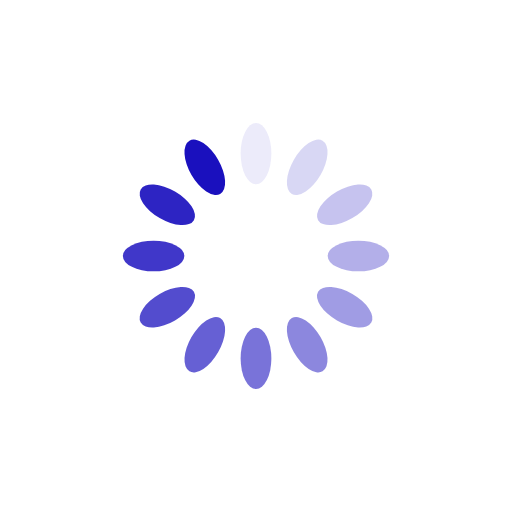
t = 0.00 s
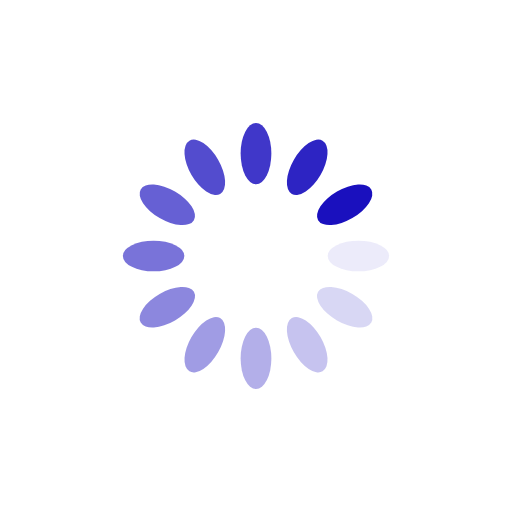
t = 0.25 s
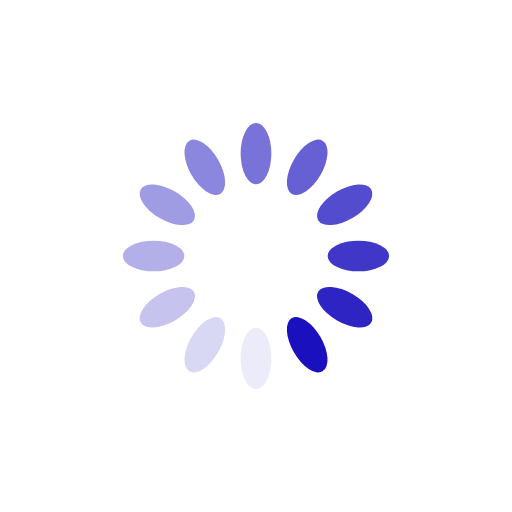
t = 0.50 s
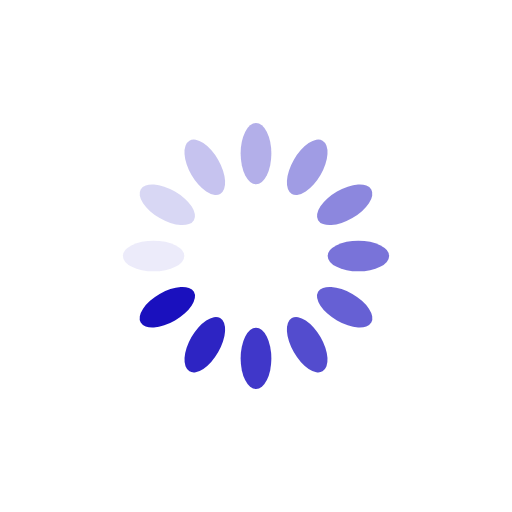
t = 0.75 s

The animated SVG that drew these frames (rendered in a browser with its animation timeline set to each time). Animation: 12 SMIL elements (animate=12); one cycle of 1.00 s, repeats indefinitely.

<svg xmlns="http://www.w3.org/2000/svg" viewBox="0 0 100 100" preserveAspectRatio="xMidYMid" width="200" height="200" style="shape-rendering: auto; display: block; background: transparent;" xmlns:xlink="http://www.w3.org/1999/xlink"><g><g transform="rotate(0 50 50)">
  <rect fill="#1a10be" height="12" width="6" ry="6" rx="3" y="24" x="47">
    <animate repeatCount="indefinite" begin="-0.9166666666666666s" dur="1s" keyTimes="0;1" values="1;0" attributeName="opacity"></animate>
  </rect>
</g><g transform="rotate(30 50 50)">
  <rect fill="#1a10be" height="12" width="6" ry="6" rx="3" y="24" x="47">
    <animate repeatCount="indefinite" begin="-0.8333333333333334s" dur="1s" keyTimes="0;1" values="1;0" attributeName="opacity"></animate>
  </rect>
</g><g transform="rotate(60 50 50)">
  <rect fill="#1a10be" height="12" width="6" ry="6" rx="3" y="24" x="47">
    <animate repeatCount="indefinite" begin="-0.75s" dur="1s" keyTimes="0;1" values="1;0" attributeName="opacity"></animate>
  </rect>
</g><g transform="rotate(90 50 50)">
  <rect fill="#1a10be" height="12" width="6" ry="6" rx="3" y="24" x="47">
    <animate repeatCount="indefinite" begin="-0.6666666666666666s" dur="1s" keyTimes="0;1" values="1;0" attributeName="opacity"></animate>
  </rect>
</g><g transform="rotate(120 50 50)">
  <rect fill="#1a10be" height="12" width="6" ry="6" rx="3" y="24" x="47">
    <animate repeatCount="indefinite" begin="-0.5833333333333334s" dur="1s" keyTimes="0;1" values="1;0" attributeName="opacity"></animate>
  </rect>
</g><g transform="rotate(150 50 50)">
  <rect fill="#1a10be" height="12" width="6" ry="6" rx="3" y="24" x="47">
    <animate repeatCount="indefinite" begin="-0.5s" dur="1s" keyTimes="0;1" values="1;0" attributeName="opacity"></animate>
  </rect>
</g><g transform="rotate(180 50 50)">
  <rect fill="#1a10be" height="12" width="6" ry="6" rx="3" y="24" x="47">
    <animate repeatCount="indefinite" begin="-0.4166666666666667s" dur="1s" keyTimes="0;1" values="1;0" attributeName="opacity"></animate>
  </rect>
</g><g transform="rotate(210 50 50)">
  <rect fill="#1a10be" height="12" width="6" ry="6" rx="3" y="24" x="47">
    <animate repeatCount="indefinite" begin="-0.3333333333333333s" dur="1s" keyTimes="0;1" values="1;0" attributeName="opacity"></animate>
  </rect>
</g><g transform="rotate(240 50 50)">
  <rect fill="#1a10be" height="12" width="6" ry="6" rx="3" y="24" x="47">
    <animate repeatCount="indefinite" begin="-0.25s" dur="1s" keyTimes="0;1" values="1;0" attributeName="opacity"></animate>
  </rect>
</g><g transform="rotate(270 50 50)">
  <rect fill="#1a10be" height="12" width="6" ry="6" rx="3" y="24" x="47">
    <animate repeatCount="indefinite" begin="-0.16666666666666666s" dur="1s" keyTimes="0;1" values="1;0" attributeName="opacity"></animate>
  </rect>
</g><g transform="rotate(300 50 50)">
  <rect fill="#1a10be" height="12" width="6" ry="6" rx="3" y="24" x="47">
    <animate repeatCount="indefinite" begin="-0.08333333333333333s" dur="1s" keyTimes="0;1" values="1;0" attributeName="opacity"></animate>
  </rect>
</g><g transform="rotate(330 50 50)">
  <rect fill="#1a10be" height="12" width="6" ry="6" rx="3" y="24" x="47">
    <animate repeatCount="indefinite" begin="0s" dur="1s" keyTimes="0;1" values="1;0" attributeName="opacity"></animate>
  </rect>
</g><g></g></g><!-- [ldio] generated by https://loading.io --></svg>